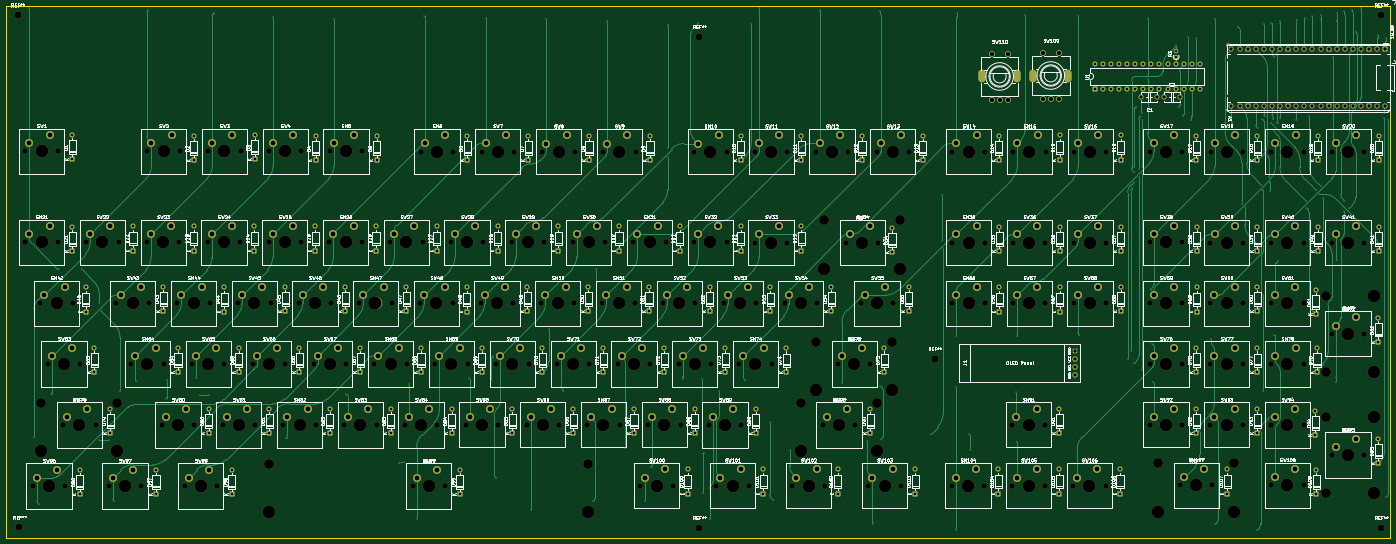
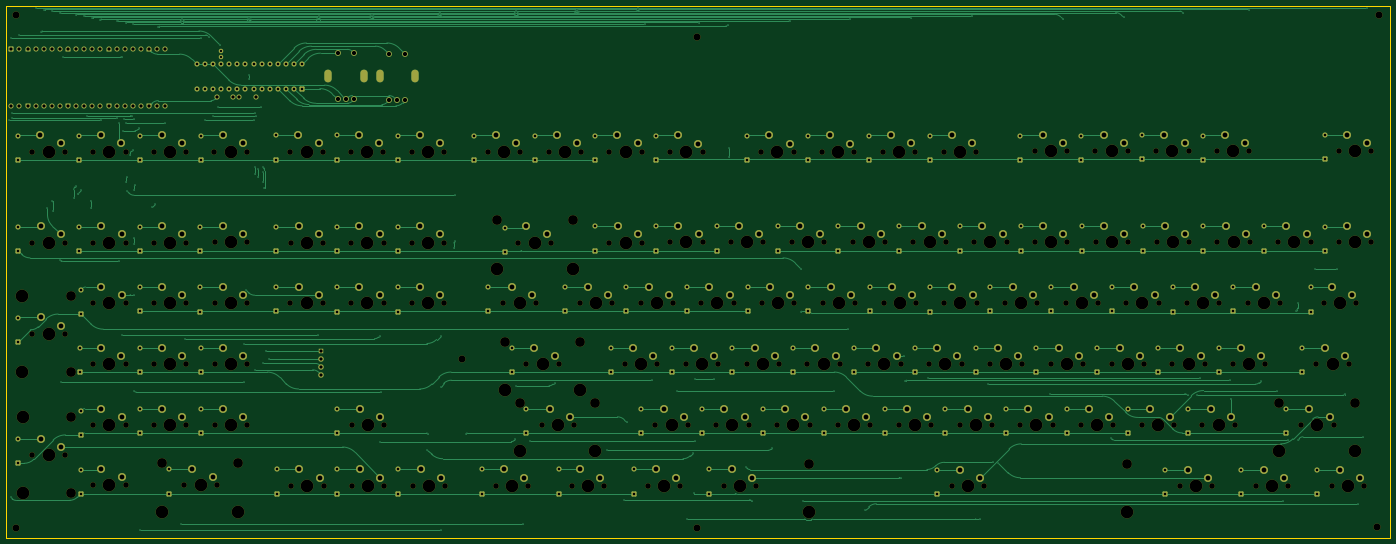
Circuit board: 11 layer files. Board 434.0 x 166.8 mm.
- bottom_copper: full-keyboard-B_Cu.gbr (100301 bytes)
- bottom_mask: full-keyboard-B_Mask.gbr (33709 bytes)
- paste: full-keyboard-B_Paste.gbr (453 bytes)
- bottom_silk: full-keyboard-B_Silkscreen.gbr (454 bytes)
- outline: full-keyboard-Edge_Cuts.gbr (607 bytes)
- top_copper: full-keyboard-F_Cu.gbr (103351 bytes)
- top_mask: full-keyboard-F_Mask.gbr (33709 bytes)
- paste: full-keyboard-F_Paste.gbr (453 bytes)
- top_silk: full-keyboard-F_Silkscreen.gbr (631898 bytes)
- drill: full-keyboard-NPTH.drl (6446 bytes)
- drill: full-keyboard-PTH.drl (11421 bytes)

=== bottom_copper: full-keyboard-B_Cu.gbr (100301 bytes, source omitted) ===
=== bottom_mask: full-keyboard-B_Mask.gbr (33709 bytes, source omitted) ===
=== paste: full-keyboard-B_Paste.gbr ===
%TF.GenerationSoftware,KiCad,Pcbnew,9.0.7*%
%TF.CreationDate,2026-03-24T09:02:28-05:00*%
%TF.ProjectId,full-keyboard,66756c6c-2d6b-4657-9962-6f6172642e6b,1*%
%TF.SameCoordinates,Original*%
%TF.FileFunction,Paste,Bot*%
%TF.FilePolarity,Positive*%
%FSLAX46Y46*%
G04 Gerber Fmt 4.6, Leading zero omitted, Abs format (unit mm)*
G04 Created by KiCad (PCBNEW 9.0.7) date 2026-03-24 09:02:28*
%MOMM*%
%LPD*%
G01*
G04 APERTURE LIST*
G04 APERTURE END LIST*
M02*

=== bottom_silk: full-keyboard-B_Silkscreen.gbr ===
%TF.GenerationSoftware,KiCad,Pcbnew,9.0.7*%
%TF.CreationDate,2026-03-24T09:02:29-05:00*%
%TF.ProjectId,full-keyboard,66756c6c-2d6b-4657-9962-6f6172642e6b,1*%
%TF.SameCoordinates,Original*%
%TF.FileFunction,Legend,Bot*%
%TF.FilePolarity,Positive*%
%FSLAX46Y46*%
G04 Gerber Fmt 4.6, Leading zero omitted, Abs format (unit mm)*
G04 Created by KiCad (PCBNEW 9.0.7) date 2026-03-24 09:02:29*
%MOMM*%
%LPD*%
G01*
G04 APERTURE LIST*
G04 APERTURE END LIST*
M02*

=== outline: full-keyboard-Edge_Cuts.gbr ===
%TF.GenerationSoftware,KiCad,Pcbnew,9.0.7*%
%TF.CreationDate,2026-03-24T09:02:30-05:00*%
%TF.ProjectId,full-keyboard,66756c6c-2d6b-4657-9962-6f6172642e6b,1*%
%TF.SameCoordinates,Original*%
%TF.FileFunction,Profile,NP*%
%FSLAX46Y46*%
G04 Gerber Fmt 4.6, Leading zero omitted, Abs format (unit mm)*
G04 Created by KiCad (PCBNEW 9.0.7) date 2026-03-24 09:02:30*
%MOMM*%
%LPD*%
G01*
G04 APERTURE LIST*
%TA.AperFunction,Profile*%
%ADD10C,0.050000*%
%TD*%
G04 APERTURE END LIST*
D10*
X34900000Y-20760000D02*
X468900000Y-20760000D01*
X468900000Y-187600000D01*
X34900000Y-187600000D01*
X34900000Y-20760000D01*
M02*

=== top_copper: full-keyboard-F_Cu.gbr (103351 bytes, source omitted) ===
=== top_mask: full-keyboard-F_Mask.gbr (33709 bytes, source omitted) ===
=== paste: full-keyboard-F_Paste.gbr ===
%TF.GenerationSoftware,KiCad,Pcbnew,9.0.7*%
%TF.CreationDate,2026-03-24T09:02:28-05:00*%
%TF.ProjectId,full-keyboard,66756c6c-2d6b-4657-9962-6f6172642e6b,1*%
%TF.SameCoordinates,Original*%
%TF.FileFunction,Paste,Top*%
%TF.FilePolarity,Positive*%
%FSLAX46Y46*%
G04 Gerber Fmt 4.6, Leading zero omitted, Abs format (unit mm)*
G04 Created by KiCad (PCBNEW 9.0.7) date 2026-03-24 09:02:28*
%MOMM*%
%LPD*%
G01*
G04 APERTURE LIST*
G04 APERTURE END LIST*
M02*

=== top_silk: full-keyboard-F_Silkscreen.gbr (631898 bytes, source omitted) ===
=== drill: full-keyboard-NPTH.drl (6446 bytes, source omitted) ===
=== drill: full-keyboard-PTH.drl (11421 bytes, source omitted) ===
